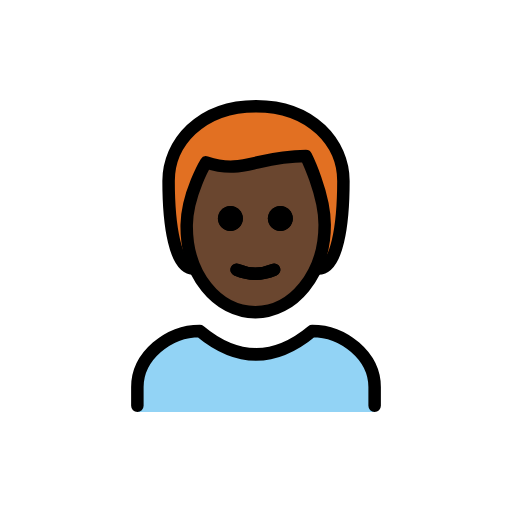
t = 0.00 s
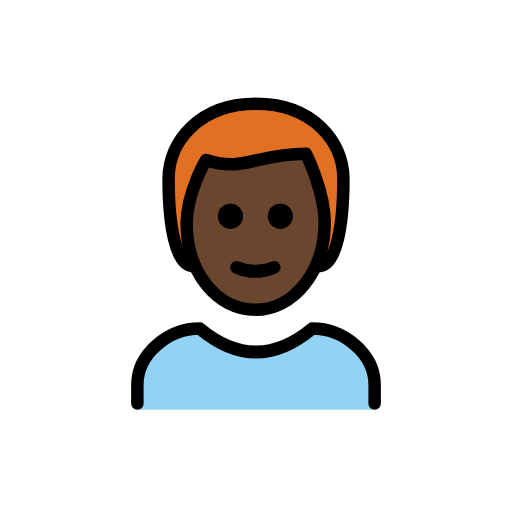
t = 0.48 s
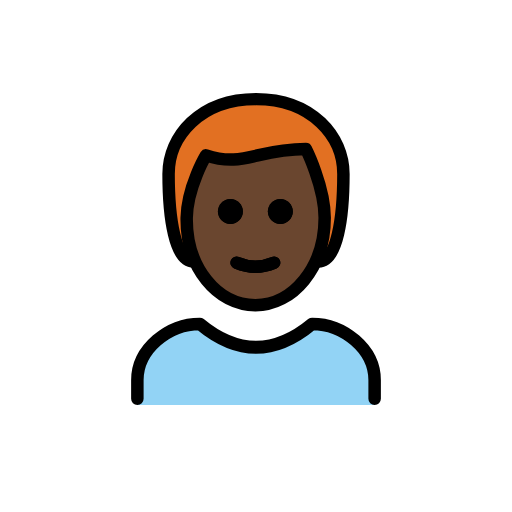
t = 1.43 s
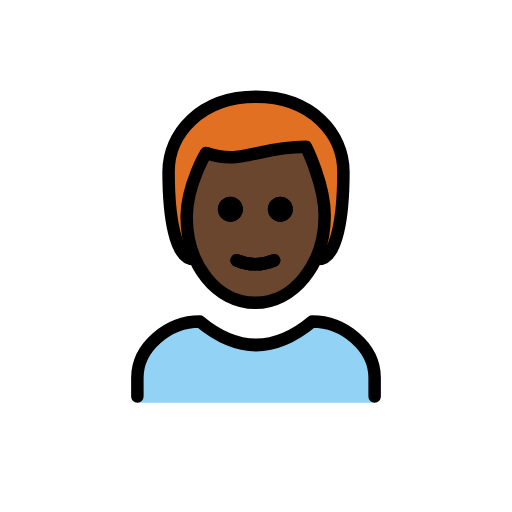
t = 1.90 s
t = 2.38 s: frame unchanged from t = 1.43 s, image omitted
t = 3.33 s: frame unchanged from t = 0.48 s, image omitted

The animated SVG that drew these frames (rendered in a browser with its animation timeline set to each time). Animation: 1 SMIL element (animateTransform=1); one cycle of 3.80 s, repeats indefinitely.

<?xml version='1.0' encoding='utf-8'?>
<svg xmlns="http://www.w3.org/2000/svg" id="emoji" viewBox="-5 -5 82 82" width="200" height="200" role="img">
  <title>OpenMoji: man: dark skin tone, red hair</title><g><g id="hair">
    <path fill="#E27022" d="M26,38c-3,0-4-7-4-14c0-6,5-12,14-12s14,6,14,12c0,7-1,14-4,14" />
  </g>
  <g id="skin">
    <path fill="#6a462f" d="M24.9,30.5c-0.1,8,4.1,14,11,14c7.1,0,11.1-6,11.1-14c0-5-3-10-3-10c-8,0-10,3-16,1 C26.1,24.1,25.1,27.3,24.9,30.5z" />
  </g>
  <g id="color">
    <path fill="#92D3F5" d="M17,61v-4c0-5,5-9,10-9c6,5,12,5,18,0c5,0,10,4,10,9v4" />
  </g>
  <g id="line">
    <path d="M41.9,30c0,1.1-0.9,2-2,2s-2-0.9-2-2s0.9-2,2-2S41.9,28.9,41.9,30" />
    <path d="M33.9,30c0,1.1-0.9,2-2,2c-1.1,0-2-0.9-2-2s0.9-2,2-2C33,28,33.9,28.9,33.9,30" />
    <path fill="none" stroke="#000000" stroke-linecap="round" stroke-linejoin="round" stroke-width="2" d="M32.9,38.2 c1.9,0.8,4.1,0.8,6,0" />
    <path fill="none" stroke="#000000" stroke-linecap="round" stroke-linejoin="round" stroke-width="2" d="M26,38c-3,0-4-7-4-14 c0-6,5-12,14-12s14,6,14,12c0,7-1,14-4,14" />
    <path fill="none" stroke="#000000" stroke-linecap="round" stroke-linejoin="round" stroke-width="2" d="M17,60v-3c0-5,5-9,10-9 c6,5,12,5,18,0c5,0,10,4,10,9v3" />
    <path d="M41.9,30c0,1.1-0.9,2-2,2s-2-0.9-2-2s0.9-2,2-2S41.9,28.9,41.9,30" />
    <path d="M33.9,30c0,1.1-0.9,2-2,2c-1.1,0-2-0.9-2-2s0.9-2,2-2C33,28,33.9,28.9,33.9,30" />
    <path fill="none" stroke="#000000" stroke-linejoin="round" stroke-width="2" d="M24.9,31c-0.1,8,4.9,14,11,14 c6,0,11.1-6,11.1-14c0-5-3-11-3-11c-8,0-10,3-16,1C28,21,25,26,24.9,31z" />
    <path fill="none" stroke="#000000" stroke-linecap="round" stroke-linejoin="round" stroke-width="2" d="M32.9,38.2 c1.9,0.8,4.1,0.8,6,0" />
  </g>
<animateTransform attributeName="transform" type="translate" values="0 0;0 -1.5;0 0" dur="3.8s" repeatCount="indefinite" /></g></svg>
